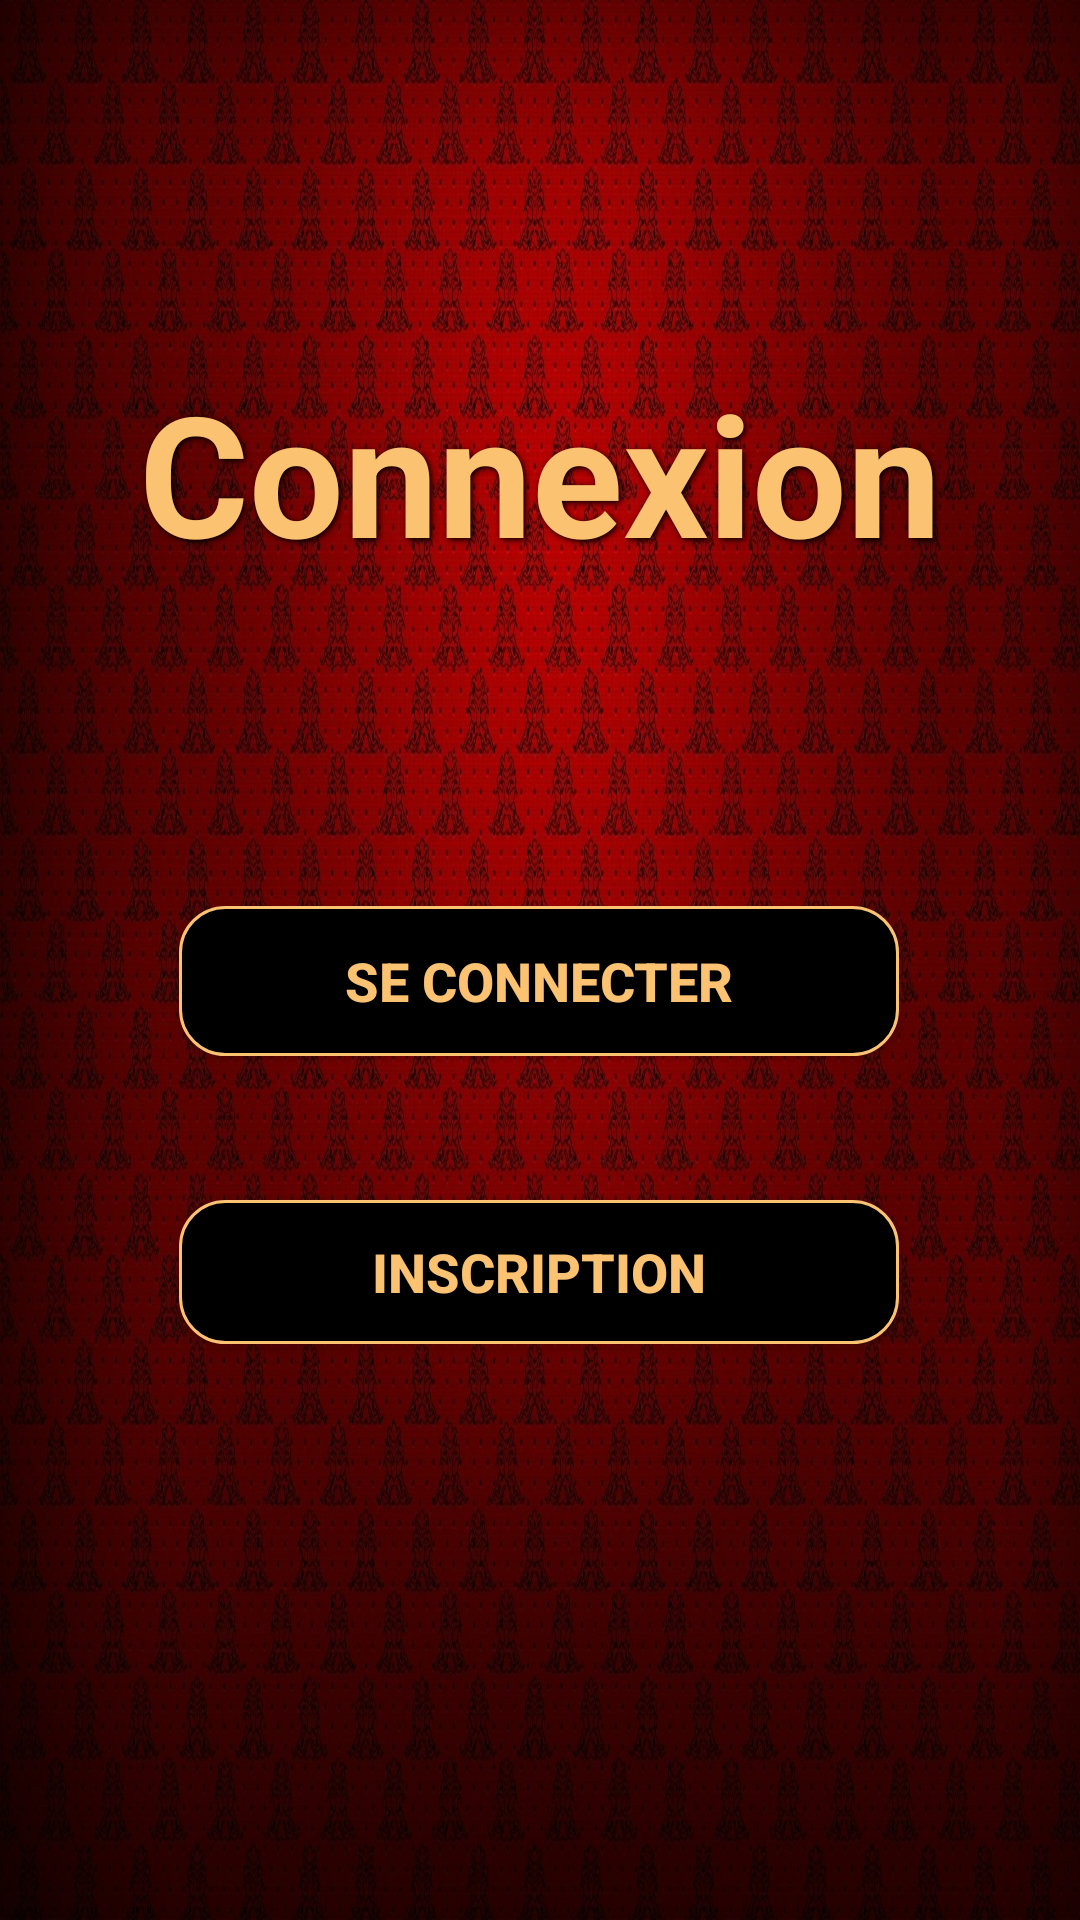

Layout XML and referenced resources for this Android screen:
<!-- AndroidManifest.xml: application theme Theme.AppCompat.Light.NoActionBar -->
<!-- res/layout/activity_login.xml -->
<?xml version="1.0" encoding="utf-8"?>
<android.support.constraint.ConstraintLayout
        xmlns:android="http://schemas.android.com/apk/res/android"
        xmlns:tools="http://schemas.android.com/tools"
        xmlns:app="http://schemas.android.com/apk/res-auto"
        android:layout_width="match_parent"
        android:layout_height="match_parent"
        tools:context=".LoginActivity" android:id="@+id/loginLayout"
        android:background="@drawable/background3"
>
    <Button
            android:text="@string/sign_in"
            android:layout_width="wrap_content"
            android:layout_height="wrap_content"
            android:id="@+id/signInButton"
            android:textSize="18sp"
            android:background="@drawable/buttonshape"
            android:textColor="@color/blanc_casse" android:textStyle="bold"
            app:layout_constraintStart_toStartOf="@+id/signButton" app:layout_constraintEnd_toEndOf="@+id/signButton"
            android:layout_marginBottom="48dp" app:layout_constraintBottom_toTopOf="@+id/signButton"
            app:layout_constraintHorizontal_bias="0.0"/>
    <Button
            android:text="@string/sign_up"
            android:layout_width="wrap_content"
            android:layout_height="48dp"
            android:id="@+id/signButton"
            android:textSize="18sp"
            android:background="@drawable/buttonshape"
            android:textColor="@color/blanc_casse" android:textStyle="bold"
            android:layout_marginBottom="192dp"
            app:layout_constraintBottom_toBottomOf="parent" app:layout_constraintStart_toStartOf="parent"
            app:layout_constraintHorizontal_bias="0.497" app:layout_constraintEnd_toEndOf="parent"/>
    <TextView
            android:layout_width="wrap_content"
            android:layout_height="wrap_content" android:id="@+id/loginTitle"
            android:textStyle="bold" android:textColor="@color/blanc_casse" android:textSize="56sp"
            app:layout_constraintStart_toStartOf="parent"
            app:layout_constraintEnd_toEndOf="parent"
            app:layout_constraintTop_toTopOf="parent" android:layout_marginTop="120dp"
            android:text="@string/login"
            android:shadowColor="@color/colorPrimaryDark"
            android:shadowDx="2"
            android:shadowDy="2"
            android:shadowRadius="5"/>
</android.support.constraint.ConstraintLayout>
<!-- resources referenced by this layout -->
<resources>
  <color name="blanc_casse">#FBC272</color>
  <color name="colorPrimaryDark">#000000</color>
  <!-- drawable background3: jpg bitmap (drawable, 508243 bytes) -->
  <!-- drawable buttonshape (drawable) -->
  <?xml version="1.0" encoding="utf-8"?>
  <shape xmlns:android="http://schemas.android.com/apk/res/android" android:shape="rectangle">
      <corners android:radius="15dp"/>
      <solid
              android:color="@color/colorPrimaryDark"/>
  
      <padding
              android:left="10dp"
              android:right="10dp"/>
      <size android:width="240dp"
            android:height="50dp"/>
      <stroke
              android:width="1dp"
              android:color="@color/blanc_casse"></stroke>
      <ripple xmlns:android="http://schemas.android.com/apk/res/android"
              android:color="@color/colorPrimaryDark">
          <item>
              <shape>
                  <padding android:padding="1dp" />
                  <corners android:radius="5dp" />
                  <solid android:color="@color/colorPrimary" />
              </shape>
          </item>
      </ripple>
  </shape>
  <string name="login">Connexion</string>
  <string name="sign_in">Se connecter</string>
  <string name="sign_up">Inscription</string>
  <color name="colorPrimary">#581305</color>
</resources>
